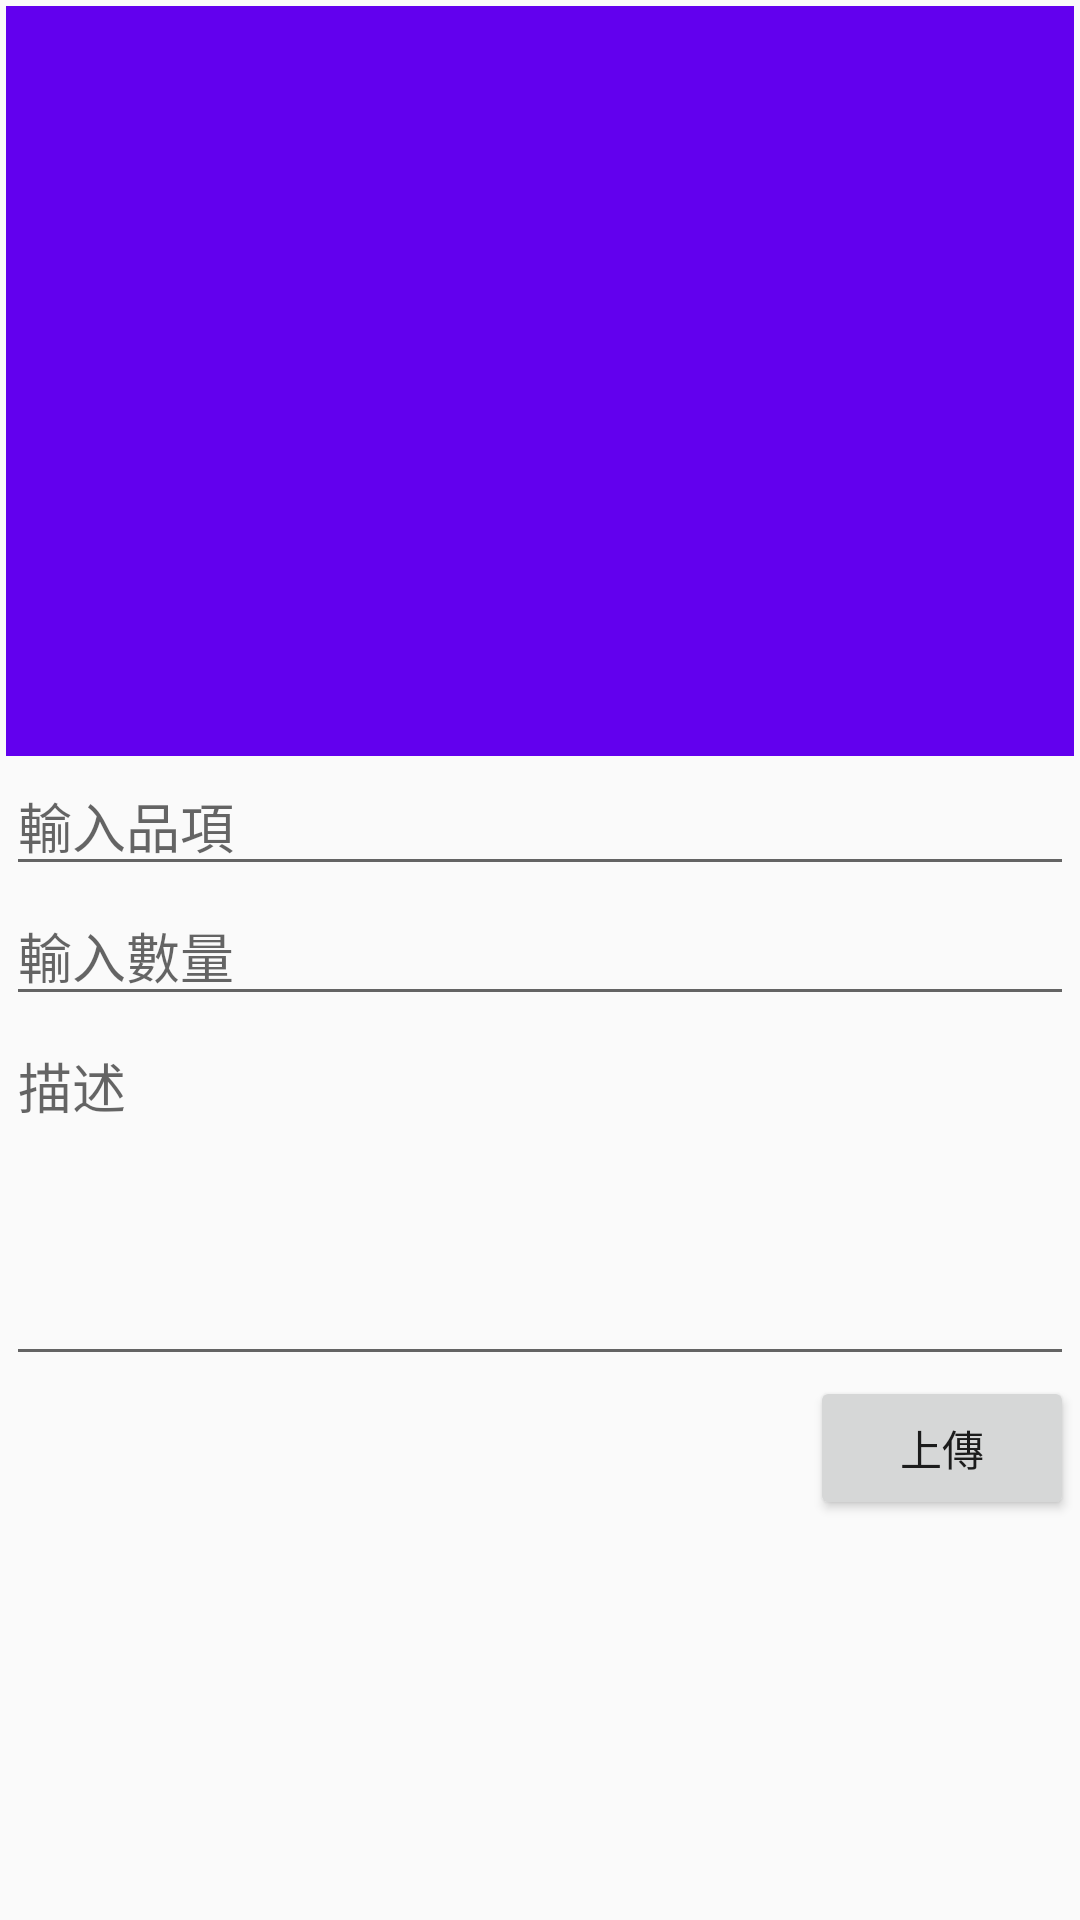

Reconstruct the res/layout file that produces this screen, plus the resources it refers to.
<!-- AndroidManifest.xml: application theme Theme.AppCompat.Light.NoActionBar -->
<!-- res/layout/activity_add_post.xml -->
<?xml version="1.0" encoding="utf-8"?>
<ScrollView xmlns:android="http://schemas.android.com/apk/res/android"
    xmlns:app="http://schemas.android.com/apk/res-auto"
    xmlns:tools="http://schemas.android.com/tools"
    android:layout_width="match_parent"
    android:layout_height="match_parent"
    tools:context=".AddPost">

    <LinearLayout
        android:layout_width="match_parent"
        android:layout_height="wrap_content"
        android:layout_margin="2dp"
        android:orientation="vertical">
        <ImageView
            android:id="@+id/pImageIv"
            android:layout_width="match_parent"
            android:layout_height="250dp"
            android:background="@color/colorPrimary"/>
        <EditText
            android:id="@+id/pTitleEt"
            android:layout_width="match_parent"
            android:layout_height="wrap_content"
            android:hint="輸入品項"
            android:singleLine="true"/>
        <EditText
            android:id="@+id/pQuantity"
            android:layout_width="match_parent"
            android:layout_height="wrap_content"
            android:hint="輸入數量"
            android:singleLine="true"/>
        <EditText
            android:id="@+id/pDescription"
            android:layout_width="match_parent"
            android:layout_height="wrap_content"
            android:gravity="start"
            android:hint="描述"
            android:inputType="textCapSentences|textMultiLine"
            android:minHeight="120dp"/>
        <Button
            android:id="@+id/pUploadBtn"
            android:layout_width="wrap_content"
            android:layout_height="wrap_content"
            android:text="上傳"
            android:layout_gravity="end"/>

    </LinearLayout>

</ScrollView>
<!-- resources referenced by this layout -->
<resources>

  <!-- not gathered from this repository: default colours our renderer supplied (Android Studio template values) -->
  <color name="colorPrimary">#FF6200EE</color>
</resources>
